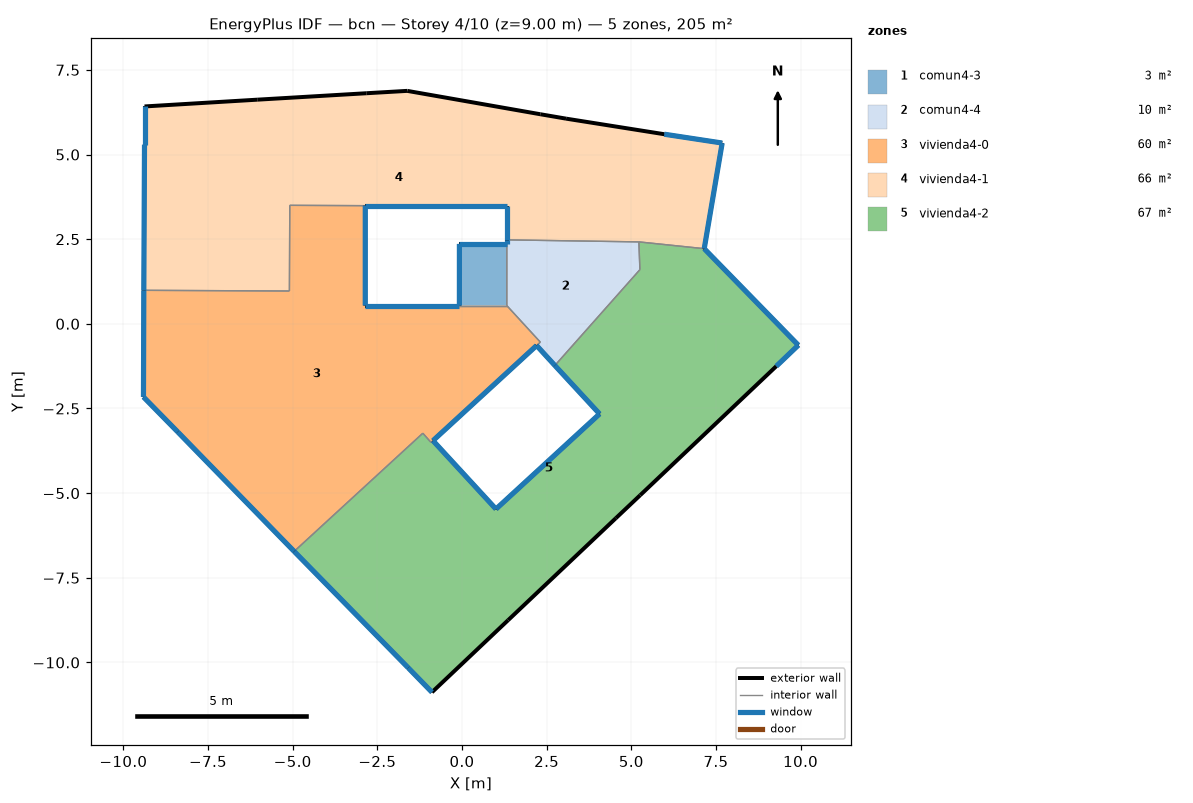
=== STOREY PLAN SPEC (per zone: floor XY polygon, exterior-wall plan segments, windows/doors) ===
zone 1: comun4-3  (2.5 m²)
  floor: (1.32, 2.36) (1.32, 0.54) (-0.08, 0.54) (-0.08, 2.36)
  exterior wall: (1.32, 2.36) – (-0.08, 2.36)  [1.4 m]
    window: (1.32, 2.36) – (-0.07, 2.36)  [1.7 m²]
  exterior wall: (-0.08, 2.36) – (-0.08, 0.54)  [1.8 m]
    window: (-0.08, 2.36) – (-0.08, 0.54)  [2.2 m²]
  interior walls: 2
zone 2: comun4-4  (9.6 m²)
  floor: (5.22, 2.42) (5.25, 1.60) (2.74, -1.23) (2.20, -0.64) (2.31, -0.54) (1.32, 0.54) (1.32, 2.36) (1.32, 2.48)
  exterior wall: (2.20, -0.64) – (2.74, -1.23)  [0.8 m]
    window: (2.20, -0.64) – (2.74, -1.23)  [1.0 m²]
  exterior wall: (1.32, 2.48) – (1.32, 2.36)  [0.1 m]
    window: (1.32, 2.48) – (1.32, 2.36)  [0.1 m²]
  interior walls: 6
zone 3: vivienda4-0  (60.3 m²)
  floor: (1.32, 0.54) (2.31, -0.54) (2.20, -0.64) (-0.86, -3.45) (-0.92, -3.50) (-1.16, -3.23) (-4.96, -6.72) (-8.40, -3.19) (-9.41, -2.16) (-9.40, 0.99) (-5.10, 0.97) (-5.09, 3.50) (-2.86, 3.49) (-2.86, 0.54) (-0.08, 0.54)
  exterior wall: (-8.40, -3.19) – (-4.96, -6.72)  [4.9 m]
    window: (-8.39, -3.19) – (-4.96, -6.72)  [5.9 m²]
  exterior wall: (-0.86, -3.45) – (2.20, -0.64)  [4.2 m]
    window: (-0.85, -3.45) – (2.20, -0.64)  [5.0 m²]
  exterior wall: (-0.08, 0.54) – (-2.86, 0.54)  [2.8 m]
    window: (-0.08, 0.54) – (-2.85, 0.54)  [3.3 m²]
  exterior wall: (-2.86, 0.54) – (-2.86, 3.49)  [3.0 m]
    window: (-2.86, 0.54) – (-2.86, 3.49)  [3.5 m²]
  exterior wall: (-9.40, 0.99) – (-9.41, -2.16)  [3.2 m]
    window: (-9.40, 0.99) – (-9.41, -2.16)  [3.8 m²]
  exterior wall: (-9.41, -2.16) – (-8.40, -3.19)  [1.4 m]
    window: (-9.41, -2.16) – (-8.40, -3.19)  [1.7 m²]
  interior walls: 9
zone 4: vivienda4-1  (65.6 m²)
  floor: (7.68, 5.34) (7.15, 2.22) (5.22, 2.42) (1.32, 2.48) (1.32, 3.49) (-2.86, 3.49) (-5.09, 3.50) (-5.10, 0.97) (-9.40, 0.99) (-9.38, 5.29) (-9.38, 6.42) (-6.05, 6.62) (-2.83, 6.81) (-1.62, 6.88) (2.31, 6.19) (3.07, 6.06) (5.97, 5.60)
  exterior wall: (-2.86, 3.49) – (1.32, 3.49)  [4.2 m]
    window: (-2.85, 3.49) – (1.32, 3.49)  [5.0 m²]
  exterior wall: (1.32, 3.49) – (1.32, 2.48)  [1.0 m]
    window: (1.32, 3.49) – (1.32, 2.48)  [1.2 m²]
  exterior wall: (7.15, 2.22) – (7.68, 5.34)  [3.2 m]
    window: (7.15, 2.22) – (7.68, 5.34)  [3.8 m²]
  exterior wall: (7.68, 5.34) – (5.97, 5.60)  [1.7 m]
    window: (7.68, 5.34) – (5.98, 5.60)  [2.1 m²]
  exterior wall: (5.97, 5.60) – (3.07, 6.06)  [2.9 m]
  exterior wall: (3.07, 6.06) – (2.31, 6.19)  [0.8 m]
  exterior wall: (2.31, 6.19) – (-1.62, 6.88)  [4.0 m]
  exterior wall: (-1.62, 6.88) – (-2.83, 6.81)  [1.2 m]
  exterior wall: (-2.83, 6.81) – (-6.05, 6.62)  [3.2 m]
  exterior wall: (-6.05, 6.62) – (-9.38, 6.42)  [3.3 m]
  exterior wall: (-9.38, 6.42) – (-9.38, 5.29)  [1.1 m]
    window: (-9.38, 6.42) – (-9.38, 5.29)  [1.4 m²]
  exterior wall: (-9.38, 5.29) – (-9.40, 0.99)  [4.3 m]
    window: (-9.38, 5.29) – (-9.40, 0.99)  [5.2 m²]
  interior walls: 5
zone 5: vivienda4-2  (67.1 m²)
  floor: (7.15, 2.22) (9.93, -0.63) (9.28, -1.25) (5.26, -5.06) (4.54, -5.74) (1.36, -8.75) (-0.89, -10.88) (-1.59, -10.16) (-4.96, -6.72) (-1.16, -3.23) (-0.92, -3.50) (-0.86, -3.45) (1.00, -5.47) (4.06, -2.66) (2.74, -1.23) (5.25, 1.60) (5.22, 2.42)
  exterior wall: (-4.96, -6.72) – (-1.59, -10.16)  [4.8 m]
    window: (-4.95, -6.72) – (-1.59, -10.16)  [5.8 m²]
  exterior wall: (-1.59, -10.16) – (-0.89, -10.88)  [1.0 m]
    window: (-1.59, -10.16) – (-0.89, -10.88)  [1.2 m²]
  exterior wall: (-0.89, -10.88) – (1.36, -8.75)  [3.1 m]
  exterior wall: (1.36, -8.75) – (4.54, -5.74)  [4.4 m]
  exterior wall: (4.54, -5.74) – (5.26, -5.06)  [1.0 m]
  exterior wall: (5.26, -5.06) – (9.28, -1.25)  [5.5 m]
  exterior wall: (9.28, -1.25) – (9.93, -0.63)  [0.9 m]
    window: (9.28, -1.25) – (9.93, -0.63)  [1.1 m²]
  exterior wall: (9.93, -0.63) – (7.15, 2.22)  [4.0 m]
    window: (9.93, -0.63) – (7.16, 2.22)  [4.8 m²]
  exterior wall: (2.74, -1.23) – (4.06, -2.66)  [1.9 m]
    window: (2.74, -1.23) – (4.06, -2.66)  [2.3 m²]
  exterior wall: (4.06, -2.66) – (1.00, -5.47)  [4.2 m]
    window: (4.06, -2.66) – (1.01, -5.47)  [5.0 m²]
  exterior wall: (1.00, -5.47) – (-0.86, -3.45)  [2.7 m]
    window: (1.00, -5.47) – (-0.86, -3.45)  [3.3 m²]
  interior walls: 6

=== DERIVED (storey summary) ===
Building: bcn
Storey: 4 of 10  (floor level z = 9.00 m)
Storey gross floor area: 205.2 m²
Zones on this storey: 5
  - comun4-3: floor 2.5 m²; exterior wall 3.2 m (9.7 m²); 2 window(s) 3.9 m²; WWR 40.0%
  - comun4-4: floor 9.6 m²; exterior wall 0.9 m (2.8 m²); 2 window(s) 1.1 m²; WWR 40.0%
  - vivienda4-0: floor 60.3 m²; exterior wall 19.4 m (58.2 m²); 6 window(s) 23.3 m²; WWR 40.0%
  - vivienda4-1: floor 65.6 m²; exterior wall 31.0 m (93.0 m²); 6 window(s) 18.6 m²; WWR 20.0%
  - vivienda4-2: floor 67.1 m²; exterior wall 33.6 m (100.7 m²); 7 window(s) 23.4 m²; WWR 23.3%
Zone adjacency (shared interzone walls):
  - comun4-3 ↔ comun4-4
  - comun4-3 ↔ vivienda4-0
  - comun4-4 ↔ vivienda4-0
  - comun4-4 ↔ vivienda4-1
  - comun4-4 ↔ vivienda4-2
  - vivienda4-0 ↔ vivienda4-1
  - vivienda4-0 ↔ vivienda4-2
  - vivienda4-1 ↔ vivienda4-2